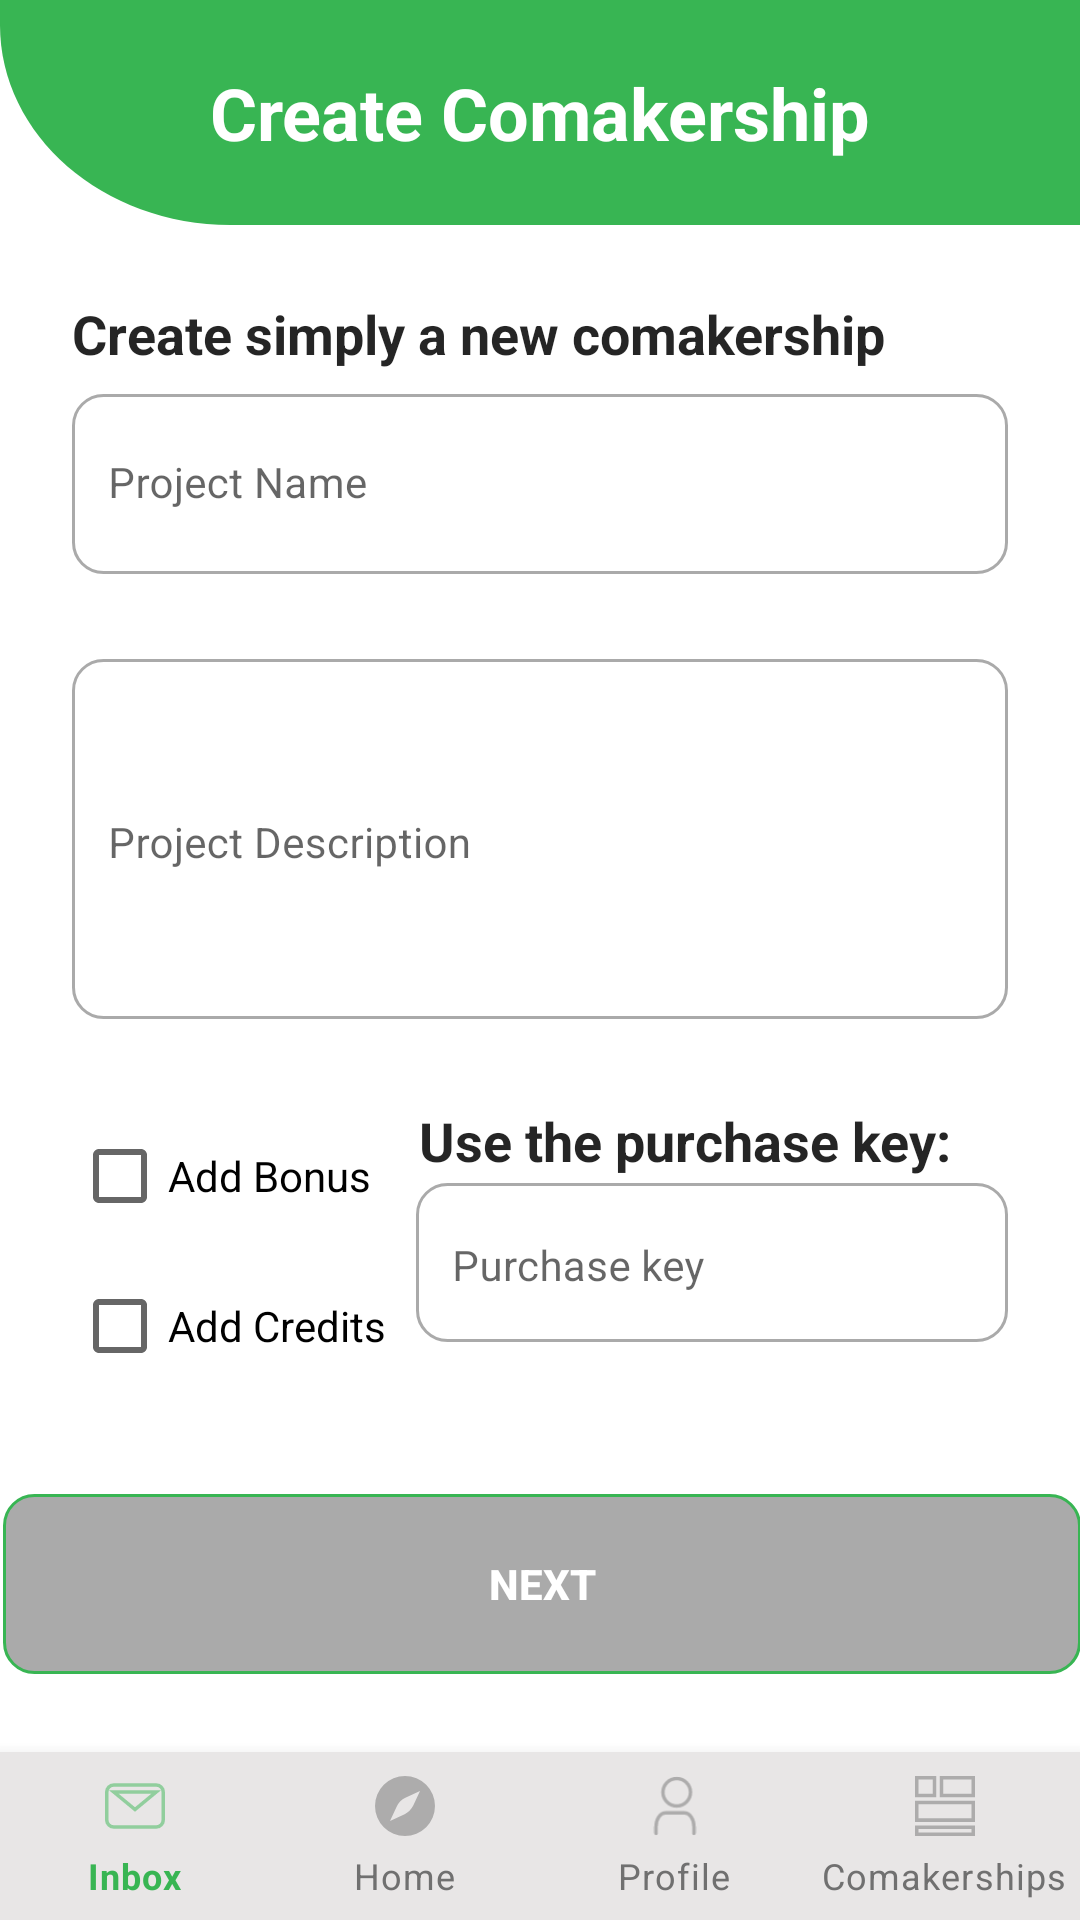

Produce the Android XML layout that renders to this screen, including the resource entries it uses.
<!-- AndroidManifest.xml: application theme Theme.MaterialComponents.Light.NoActionBar -->
<!-- res/layout/activity_create_comakership.xml -->
<?xml version="1.0" encoding="utf-8"?>
<androidx.constraintlayout.widget.ConstraintLayout
    xmlns:android="http://schemas.android.com/apk/res/android"
    xmlns:app="http://schemas.android.com/apk/res-auto"
    xmlns:tools="http://schemas.android.com/tools"
    android:layout_width="match_parent"
    android:layout_height="match_parent"
    tools:context=".company.comakerships.CreateComakershipActivity">

    <androidx.appcompat.widget.Toolbar
        android:id="@+id/toolbar2"
        android:layout_width="0dp"
        android:layout_height="75dp"
        android:background="@drawable/ic_toolbar_background"
        app:layout_constraintBottom_toTopOf="@+id/imageView"
        app:layout_constraintEnd_toEndOf="parent"
        app:layout_constraintHorizontal_bias="0.0"
        app:layout_constraintStart_toStartOf="parent"
        app:layout_constraintTop_toTopOf="parent">

        <ImageView
            android:id="@+id/toolbar_back_button"
            android:layout_width="wrap_content"
            android:layout_height="wrap_content"
            android:background="@drawable/outline_arrow_back"
            android:clickable="true"
            android:layout_gravity="left"
            android:layout_marginLeft="10dp"/>

        <TextView
            android:id="@+id/toolbar_title"
            android:layout_width="wrap_content"
            android:layout_height="wrap_content"
            android:layout_gravity="center"
            android:text="@string/create_comakership_activity_title"
            android:textColor="#FFFFFF"
            android:textSize="24sp"
            android:textStyle="bold"
            tools:layout_editor_absoluteX="180dp"
            tools:layout_editor_absoluteY="18dp" />
    </androidx.appcompat.widget.Toolbar>

    <TextView
        android:id="@+id/create_comakership_form_title"
        android:layout_width="wrap_content"
        android:layout_height="wrap_content"
        android:layout_gravity="left"
        android:layout_marginStart="24dp"
        android:layout_marginLeft="24dp"
        android:layout_marginTop="24dp"
        android:text="@string/create_comakership_form_title"
        android:textColor="#DA000000"
        android:textSize="18sp"
        android:textStyle="bold"
        app:layout_constraintStart_toStartOf="parent"
        app:layout_constraintTop_toBottomOf="@+id/toolbar2" />

    <com.google.android.material.textfield.TextInputLayout
        android:id="@+id/text_input_layout_projectname"
        android:layout_width="match_parent"
        android:layout_height="wrap_content"
        android:layout_marginStart="24dp"
        android:layout_marginLeft="24dp"
        android:layout_marginTop="8dp"
        android:layout_marginEnd="24dp"
        android:layout_marginRight="24dp"
        app:boxStrokeColor="@color/primary_green"
        app:boxStrokeWidth="0dp"
        app:boxStrokeWidthFocused="0dp"
        app:endIconTint="@color/primary_green"
        app:errorEnabled="true"
        app:hintTextColor="@color/primary_green"
        app:layout_constraintEnd_toEndOf="parent"
        app:layout_constraintHorizontal_bias="0.297"
        app:layout_constraintStart_toEndOf="parent"
        app:layout_constraintTop_toBottomOf="@+id/create_comakership_form_title">

        <com.google.android.material.textfield.TextInputEditText
            android:id="@+id/projectname_et"
            android:layout_width="match_parent"
            android:layout_height="60dp"
            android:background="@drawable/custom_login_input"
            android:drawablePadding="12dp"
            android:ems="10"
            android:textCursorDrawable="@drawable/custom_textinputet_text_highlight"
            android:hint="@string/create_comakership_name"
            android:inputType="text"
            android:maxLines="1"
            android:paddingStart="12dp"
            android:paddingEnd="12dp"
            android:textSize="14sp" />
    </com.google.android.material.textfield.TextInputLayout>

    <com.google.android.material.textfield.TextInputLayout
        android:id="@+id/text_input_layout_projectdescription"
        android:layout_width="match_parent"
        android:layout_height="wrap_content"
        android:layout_marginStart="24dp"
        android:layout_marginLeft="24dp"
        android:layout_marginTop="8dp"
        android:layout_marginEnd="24dp"
        android:layout_marginRight="24dp"
        app:boxStrokeColor="@color/primary_green"
        app:boxStrokeWidth="0dp"
        app:boxStrokeWidthFocused="0dp"
        app:endIconTint="@color/primary_green"
        app:errorEnabled="true"
        app:hintTextColor="@color/primary_green"
        app:layout_constraintEnd_toEndOf="parent"
        app:layout_constraintStart_toStartOf="parent"
        app:layout_constraintTop_toBottomOf="@+id/text_input_layout_projectname">

        <com.google.android.material.textfield.TextInputEditText
            android:id="@+id/projectdescription_et"
            android:layout_width="match_parent"
            android:layout_height="120dp"
            android:background="@drawable/custom_login_input"
            android:drawablePadding="12dp"
            android:ems="10"
            android:textCursorDrawable="@drawable/custom_textinputet_text_highlight"
            android:gravity="start|top"
            android:hint="@string/create_comakership_description"
            android:inputType="textMultiLine|text"
            android:maxLines="5"
            android:paddingStart="12dp"
            android:paddingEnd="12dp"
            android:textSize="14sp" />
    </com.google.android.material.textfield.TextInputLayout>

    <CheckBox
        android:id="@+id/bonus_checkbox"
        android:layout_width="wrap_content"
        android:layout_height="wrap_content"
        android:layout_marginStart="24dp"
        android:layout_marginLeft="24dp"
        android:layout_marginTop="8dp"
        android:text="Add Bonus"
        app:layout_constraintStart_toStartOf="parent"
        app:layout_constraintTop_toBottomOf="@+id/text_input_layout_projectdescription" />

    <CheckBox
        android:id="@+id/credits_checkbox"
        android:layout_width="wrap_content"
        android:layout_height="wrap_content"
        android:layout_marginStart="24dp"
        android:layout_marginLeft="24dp"
        android:layout_marginTop="2dp"
        android:text="Add Credits"
        app:layout_constraintStart_toStartOf="parent"
        app:layout_constraintTop_toBottomOf="@+id/bonus_checkbox" />

    <TextView
        android:id="@+id/create_comakership_purchasekey_label"
        android:layout_width="wrap_content"
        android:layout_height="wrap_content"
        android:layout_gravity="left"
        android:layout_marginStart="16dp"
        android:layout_marginLeft="16dp"
        android:layout_marginTop="8dp"
        android:text="@string/create_comakership_purchasekey_label"
        android:textColor="#DA000000"
        android:textSize="18sp"
        android:textStyle="bold"
        app:layout_constraintStart_toEndOf="@+id/bonus_checkbox"
        app:layout_constraintTop_toBottomOf="@+id/text_input_layout_projectdescription" />

    <com.google.android.material.textfield.TextInputLayout
        android:id="@+id/text_input_layout_projectpurchasekey"
        android:layout_width="0dp"
        android:layout_height="wrap_content"
        android:layout_marginStart="10dp"
        android:layout_marginLeft="10dp"
        android:layout_marginTop="2dp"
        android:layout_marginEnd="24dp"
        android:layout_marginRight="24dp"
        app:boxStrokeColor="@color/primary_green"
        app:boxStrokeWidth="0dp"
        app:boxStrokeWidthFocused="0dp"
        app:endIconTint="@color/primary_green"
        app:errorEnabled="true"
        app:hintTextColor="@color/primary_green"
        app:layout_constraintEnd_toEndOf="parent"
        app:layout_constraintStart_toEndOf="@+id/credits_checkbox"
        app:layout_constraintTop_toBottomOf="@+id/create_comakership_purchasekey_label">

        <com.google.android.material.textfield.TextInputEditText
            android:id="@+id/purchasekey_et"
            android:layout_width="match_parent"
            android:layout_height="wrap_content"
            android:background="@drawable/custom_login_input"
            android:drawablePadding="12dp"
            android:ems="10"
            android:gravity="start|top"
            android:hint="@string/create_comakership_purchasekey"
            android:inputType="text"
            android:maxLines="1"
            android:paddingStart="12dp"
            android:paddingEnd="12dp"
            android:textCursorDrawable="@drawable/custom_textinputet_text_highlight"
            android:textSize="14sp" />
    </com.google.android.material.textfield.TextInputLayout>

    <Button
        android:id="@+id/next_btn"
        android:layout_width="wrap_content"
        android:layout_height="60dp"
        android:layout_marginStart="24dp"
        android:layout_marginLeft="24dp"
        android:layout_marginTop="32dp"
        android:layout_marginEnd="24dp"
        android:layout_marginRight="24dp"
        android:background="@drawable/custom_login_signin_btn"
        android:ems="22"
        android:enabled="false"
        android:text="@string/create_comakership_next_btn"
        android:textColor="@color/white"
        android:textStyle="bold"
        app:backgroundTint="@null"
        app:layout_constraintEnd_toEndOf="parent"
        app:layout_constraintHorizontal_bias="0.49"
        app:layout_constraintStart_toStartOf="parent"
        app:layout_constraintTop_toBottomOf="@+id/credits_checkbox" />

    <com.google.android.material.bottomnavigation.BottomNavigationView
        android:id="@+id/bottom_navigation"
        android:layout_width="match_parent"
        android:layout_height="wrap_content"
        android:layout_alignParentBottom="true"
        android:background="#E8E6E6"
        app:itemIconSize="20dp"
        app:itemIconTint="@menu/nav_menu_selector"
        app:itemTextColor="@menu/nav_menu_selector"
        app:labelVisibilityMode="labeled"
        app:layout_constraintBottom_toBottomOf="parent"
        app:layout_constraintEnd_toEndOf="parent"
        app:layout_constraintStart_toStartOf="parent"
        app:menu="@menu/nav_menu_company" />

</androidx.constraintlayout.widget.ConstraintLayout>
<!-- resources referenced by this layout -->
<resources>
  <color name="primary_green">#38B553</color>
  <color name="white">#FFFFFFFF</color>
  <!-- drawable custom_login_input (drawable) -->
  <?xml version="1.0" encoding="utf-8"?>
  <selector xmlns:android="http://schemas.android.com/apk/res/android">
      <item android:state_enabled="true" android:state_focused="true">
          <shape android:shape="rectangle">
              <solid android:color="@android:color/white" />
              <corners android:radius="10dp" />
              <stroke android:color="@color/primary_green" android:width="1dp" />
          </shape>
      </item>
  
      <item android:state_enabled="true">
          <shape android:shape="rectangle">
              <solid android:color="@android:color/white" />
              <corners android:radius="10dp" />
              <stroke android:color="@android:color/darker_gray" android:width="1dp" />
          </shape>
      </item>
  </selector>
  <!-- drawable custom_login_signin_btn (drawable) -->
  <?xml version="1.0" encoding="utf-8"?>
  <selector xmlns:android="http://schemas.android.com/apk/res/android">
      <item android:state_enabled="true">
          <shape android:shape="rectangle"  >
              <corners android:radius="10dip" />
              <stroke android:width="1dip" android:color="@color/primary_green" />
              <solid android:color="@color/primary_green"/>
          </shape>
      </item>
  
      <item android:state_enabled="false">
          <shape android:shape="rectangle"  >
              <corners android:radius="10dip" />
              <stroke android:width="1dip" android:color="@color/primary_green" />
              <solid android:color="@android:color/darker_gray"/>
          </shape>
      </item>
  </selector>
  <!-- drawable custom_textinputet_text_highlight (drawable) -->
  <?xml version="1.0" encoding="utf-8"?>
  <shape xmlns:android="http://schemas.android.com/apk/res/android"
      android:shape="rectangle">
      <size android:width="2dp" />
      <solid android:color="@color/primary_green" />
  </shape>
  <!-- drawable ic_toolbar_background (drawable) -->
  <vector xmlns:android="http://schemas.android.com/apk/res/android"
      android:width="376dp"
      android:height="98.18dp"
      android:viewportWidth="376"
      android:viewportHeight="98.18">
    <path
        android:pathData="M0,0H376V98.18H80.213C35.913,98.18 0,59.107 0,10.909Z"
        android:fillColor="#38b553"/>
  </vector>
  <string name="create_comakership_activity_title">Create Comakership</string>
  <string name="create_comakership_description">Project Description</string>
  <string name="create_comakership_form_title">Create simply a new comakership</string>
  <string name="create_comakership_name">Project Name</string>
  <string name="create_comakership_next_btn">Next</string>
  <string name="create_comakership_purchasekey">Purchase key</string>
  <string name="create_comakership_purchasekey_label">Use the purchase key:</string>
</resources>
